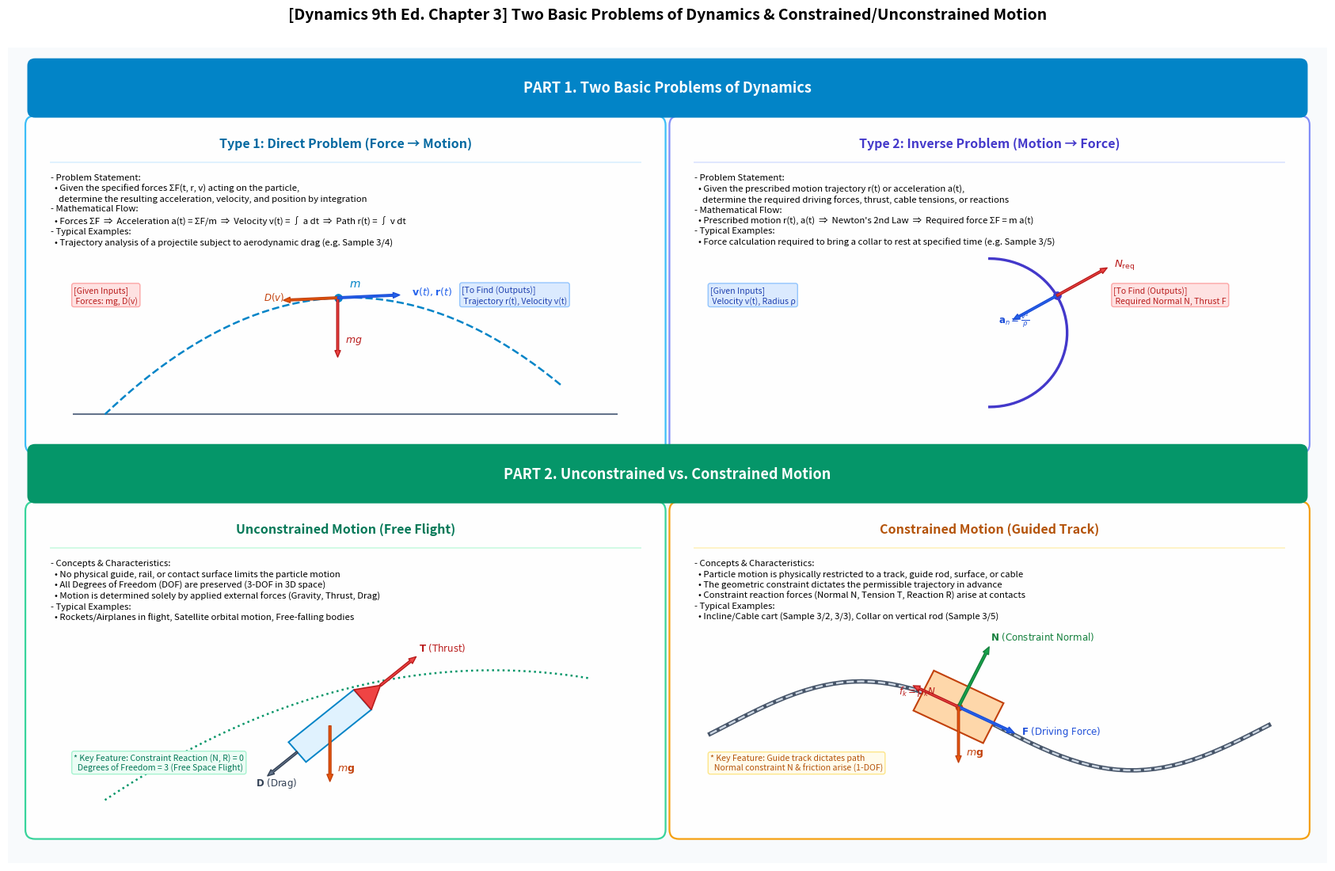

Generate this figure with matplotlib: (Note: this script raises an exception after producing the figure.)
# -*- coding: utf-8 -*-
"""
[Dynamics 9th Ed. Chapter 3 Kinetics of Particles]
1. Two Basic Problems of Dynamics (Force -> Motion vs. Motion -> Force)
2. Unconstrained vs. Constrained Motion
Conceptual Infographic Diagram Visualization
"""
import os
import numpy as np
import matplotlib.pyplot as plt
import matplotlib.font_manager as fm
import matplotlib.patches as patches

plt.rcParams['font.family'] = 'sans-serif'
plt.rcParams['axes.unicode_minus'] = False

fig = plt.figure(figsize=(17.0, 11.2), dpi=150)
ax = fig.add_subplot(111)
ax.set_position([0.01, 0.02, 0.98, 0.92])

ax.clear()
ax.set_xlim(-0.5, 33.5)
ax.set_ylim(-0.5, 21.5)
ax.axis('off')

# Background
ax.add_patch(patches.Rectangle((-0.5, -0.5), 34.0, 22.0, fc='#f8fafc', ec='none', zorder=1))

# =========================================================================
# [Top Header]: PART 1 - Two Basic Problems of Dynamics
# =========================================================================
top_header = patches.FancyBboxPatch((0.2, 19.8), 32.6, 1.2, boxstyle="round,pad=0.2",
                                    fc="#0284c7", ec="none", zorder=3)
ax.add_patch(top_header)
ax.text(16.5, 20.4, "PART 1. Two Basic Problems of Dynamics",
        fontsize=13.0, fontweight='bold', color='#ffffff', ha='center', va='center', zorder=4)

# -------------------------------------------------------------------------
# [Card 1] Top-Left: Type 1 - Direct Problem (Force -> Motion)
# -------------------------------------------------------------------------
card1 = patches.FancyBboxPatch((0.2, 10.8), 16.0, 8.6, boxstyle="round,pad=0.25",
                               fc="#ffffff", ec="#38bdf8", lw=1.6, alpha=0.98, zorder=2)
ax.add_patch(card1)

ax.text(8.2, 18.8, "Type 1: Direct Problem (Force → Motion)",
        fontsize=11.5, fontweight='bold', color="#0369a1", ha='center', zorder=5)
ax.plot([0.6, 15.8], [18.4, 18.4], color='#e0f2fe', lw=1.4, zorder=4)

c1_text = (
    "- Problem Statement:\n"
    "  • Given the specified forces ΣF(t, r, v) acting on the particle,\n"
    "    determine the resulting acceleration, velocity, and position by integration\n"
    "- Mathematical Flow:\n"
    "  • Forces ΣF  ⇒  Acceleration a(t) = ΣF/m  ⇒  Velocity v(t) = ∫ a dt  ⇒  Path r(t) = ∫ v dt\n"
    "- Typical Examples:\n"
    "  • Trajectory analysis of a projectile subject to aerodynamic drag (e.g. Sample 3/4)"
)
ax.text(0.6, 18.1, c1_text, fontsize=8.2, va='top', linespacing=1.35, zorder=5)

p_x0, p_y0 = 2.0, 11.6
t_pts = np.linspace(0, 2.8, 50)
traj_x = p_x0 + 4.2 * t_pts
traj_y = p_y0 + 4.2 * t_pts - 0.5 * 2.8 * (t_pts**2)

ax.plot([1.2, 15.2], [p_y0, p_y0], color='#64748b', lw=1.5, zorder=3)
ax.plot(traj_x, traj_y, color='#0284c7', lw=1.8, linestyle='--', zorder=4)

curr_idx = 25
cx, cy = traj_x[curr_idx], traj_y[curr_idx]
ax.scatter([cx], [cy], color='#0284c7', s=45, zorder=6)
ax.text(cx + 0.3, cy + 0.3, r'$m$', fontsize=10.0, fontweight='bold', color='#0284c7', zorder=7)

ax.annotate('', xy=(cx, cy - 1.6), xytext=(cx, cy),
            arrowprops=dict(facecolor='#ef4444', edgecolor='#b91c1c', width=1.8, headwidth=5.0, headlength=6.0), zorder=7)
ax.text(cx + 0.2, cy - 1.2, r'$mg$', fontsize=9.0, fontweight='bold', color='#b91c1c', zorder=8)

tang_v = np.array([4.2, 4.2 - 2.8 * t_pts[curr_idx]])
tang_u = tang_v / np.linalg.norm(tang_v)
ax.annotate('', xy=(cx - 1.4*tang_u[0], cy - 1.4*tang_u[1]), xytext=(cx, cy),
            arrowprops=dict(facecolor='#ea580c', edgecolor='#c2410c', width=1.8, headwidth=5.0, headlength=6.0), zorder=7)
ax.text(cx - 1.6*tang_u[0] - 0.3, cy - 1.6*tang_u[1], r'$D(v)$', fontsize=8.5, fontweight='bold', color='#c2410c', zorder=8)

ax.annotate('', xy=(cx + 1.6*tang_u[0], cy + 1.6*tang_u[1]), xytext=(cx, cy),
            arrowprops=dict(facecolor='#2563eb', edgecolor='#1d4ed8', width=1.8, headwidth=5.0, headlength=6.0), zorder=7)
ax.text(cx + 1.8*tang_u[0] + 0.1, cy + 1.8*tang_u[1], r'$\mathbf{v}(t), \mathbf{r}(t)$',
        fontsize=9.0, fontweight='bold', color='#2563eb', zorder=8)

ax.text(1.2, 14.6, "[Given Inputs]\n Forces: mg, D(v)", fontsize=7.6, color='#b91c1c',
        bbox=dict(boxstyle='round,pad=0.25', facecolor='#fee2e2', edgecolor='#fca5a5', lw=1.0), zorder=6)
ax.text(11.2, 14.6, "[To Find (Outputs)]\n Trajectory r(t), Velocity v(t)", fontsize=7.6, color='#1e40af',
        bbox=dict(boxstyle='round,pad=0.25', facecolor='#dbeafe', edgecolor='#93c5fd', lw=1.0), zorder=6)

# -------------------------------------------------------------------------
# [Card 2] Top-Right: Type 2 - Inverse Problem (Motion -> Force)
# -------------------------------------------------------------------------
card2 = patches.FancyBboxPatch((16.8, 10.8), 16.0, 8.6, boxstyle="round,pad=0.25",
                               fc="#ffffff", ec="#818cf8", lw=1.6, alpha=0.98, zorder=2)
ax.add_patch(card2)

ax.text(24.8, 18.8, "Type 2: Inverse Problem (Motion → Force)",
        fontsize=11.5, fontweight='bold', color="#4338ca", ha='center', zorder=5)
ax.plot([17.2, 32.4], [18.4, 18.4], color='#e0e7ff', lw=1.4, zorder=4)

c2_text = (
    "- Problem Statement:\n"
    "  • Given the prescribed motion trajectory r(t) or acceleration a(t),\n"
    "    determine the required driving forces, thrust, cable tensions, or reactions\n"
    "- Mathematical Flow:\n"
    "  • Prescribed motion r(t), a(t)  ⇒  Newton's 2nd Law  ⇒  Required force ΣF = m a(t)\n"
    "- Typical Examples:\n"
    "  • Force calculation required to bring a collar to rest at specified time (e.g. Sample 3/5)"
)
ax.text(17.2, 18.1, c2_text, fontsize=8.2, va='top', linespacing=1.35, zorder=5)

loop_cx, loop_cy, loop_r = 24.8, 13.8, 2.0
theta_loop = np.linspace(-np.pi/2, np.pi/2, 50)
loop_x = loop_cx + loop_r * np.cos(theta_loop)
loop_y = loop_cy + loop_r * np.sin(theta_loop)
ax.plot(loop_x, loop_y, color='#4338ca', lw=2.4, zorder=4)

th_car = np.radians(30)
car_x = loop_cx + loop_r * np.cos(th_car)
car_y = loop_cy + loop_r * np.sin(th_car)

ax.scatter([car_x], [car_y], color='#4338ca', s=45, zorder=6)
ax.annotate('', xy=(car_x - 1.3*np.cos(th_car), car_y - 1.3*np.sin(th_car)), xytext=(car_x, car_y),
            arrowprops=dict(facecolor='#2563eb', edgecolor='#1d4ed8', width=1.8, headwidth=5.0, headlength=6.0), zorder=7)
ax.text(car_x - 1.5*np.cos(th_car) - 0.2, car_y - 1.5*np.sin(th_car), r'$\mathbf{a}_n = \frac{v^2}{\rho}$',
        fontsize=8.5, fontweight='bold', color='#1d4ed8', zorder=8)

ax.annotate('', xy=(car_x + 1.5*np.cos(th_car), car_y + 1.5*np.sin(th_car)), xytext=(car_x, car_y),
            arrowprops=dict(facecolor='#ef4444', edgecolor='#b91c1c', width=1.8, headwidth=5.0, headlength=6.0), zorder=7)
ax.text(car_x + 1.6*np.cos(th_car) + 0.1, car_y + 1.6*np.sin(th_car), r'$N_{\text{req}}$',
        fontsize=9.5, fontweight='bold', color='#b91c1c', zorder=8)

ax.text(17.6, 14.6, "[Given Inputs]\n Velocity v(t), Radius ρ", fontsize=7.6, color='#1e40af',
        bbox=dict(boxstyle='round,pad=0.25', facecolor='#dbeafe', edgecolor='#93c5fd', lw=1.0), zorder=6)
ax.text(28.0, 14.6, "[To Find (Outputs)]\n Required Normal N, Thrust F", fontsize=7.6, color='#b91c1c',
        bbox=dict(boxstyle='round,pad=0.25', facecolor='#fee2e2', edgecolor='#fca5a5', lw=1.0), zorder=6)

# =========================================================================
# [Bottom Header]: PART 2 - Unconstrained vs. Constrained Motion
# =========================================================================
bot_header = patches.FancyBboxPatch((0.2, 9.4), 32.6, 1.2, boxstyle="round,pad=0.2",
                                    fc="#059669", ec="none", zorder=3)
ax.add_patch(bot_header)
ax.text(16.5, 10.0, "PART 2. Unconstrained vs. Constrained Motion",
        fontsize=13.0, fontweight='bold', color='#ffffff', ha='center', va='center', zorder=4)

# -------------------------------------------------------------------------
# [Card 3] Bottom-Left: Unconstrained Motion
# -------------------------------------------------------------------------
card3 = patches.FancyBboxPatch((0.2, 0.4), 16.0, 8.6, boxstyle="round,pad=0.25",
                               fc="#ffffff", ec="#34d399", lw=1.6, alpha=0.98, zorder=2)
ax.add_patch(card3)

ax.text(8.2, 8.4, "Unconstrained Motion (Free Flight)",
        fontsize=11.5, fontweight='bold', color="#047857", ha='center', zorder=5)
ax.plot([0.6, 15.8], [8.0, 8.0], color='#d1fae5', lw=1.4, zorder=4)

c3_text = (
    "- Concepts & Characteristics:\n"
    "  • No physical guide, rail, or contact surface limits the particle motion\n"
    "  • All Degrees of Freedom (DOF) are preserved (3-DOF in 3D space)\n"
    "  • Motion is determined solely by applied external forces (Gravity, Thrust, Drag)\n"
    "- Typical Examples:\n"
    "  • Rockets/Airplanes in flight, Satellite orbital motion, Free-falling bodies"
)
ax.text(0.6, 7.7, c3_text, fontsize=8.2, va='top', linespacing=1.35, zorder=5)

r_x, r_y = 7.8, 3.2
ang_r = np.radians(40)
u_r = np.array([np.cos(ang_r), np.sin(ang_r)])
n_r = np.array([-np.sin(ang_r), np.cos(ang_r)])

traj_u_x = np.linspace(2.0, 14.5, 40)
traj_u_y = 1.2 + 0.7 * (traj_u_x - 2.0) - 0.035 * ((traj_u_x - 2.0)**2)
ax.plot(traj_u_x, traj_u_y, color='#059669', lw=1.8, linestyle=':', zorder=4)

r_w, r_h = 2.2, 0.7
r_bl = np.array([r_x, r_y]) - (r_w/2)*u_r - (r_h/2)*n_r
ax.add_patch(patches.Rectangle(r_bl, r_w, r_h, angle=40, fc='#e0f2fe', ec='#0284c7', lw=1.4, zorder=6))

nose_tip = np.array([r_x, r_y]) + (r_w/2 + 0.6)*u_r
nose_l = np.array([r_x, r_y]) + (r_w/2)*u_r + (r_h/2)*n_r
nose_r = np.array([r_x, r_y]) + (r_w/2)*u_r - (r_h/2)*n_r
ax.add_patch(patches.Polygon([nose_tip, nose_l, nose_r], closed=True, fc='#ef4444', ec='#b91c1c', lw=1.2, zorder=7))

ax.annotate('', xy=nose_tip + 1.2*u_r, xytext=nose_tip,
            arrowprops=dict(facecolor='#ef4444', edgecolor='#b91c1c', width=2.0, headwidth=5.5, headlength=6.5), zorder=8)
ax.text(nose_tip[0] + 1.3*u_r[0], nose_tip[1] + 1.3*u_r[1] + 0.1, r'$\mathbf{T}\text{ (Thrust)}$',
        fontsize=8.5, fontweight='bold', color='#b91c1c', zorder=9)

ax.annotate('', xy=(r_x, r_y - 1.5), xytext=(r_x, r_y),
            arrowprops=dict(facecolor='#ea580c', edgecolor='#c2410c', width=2.0, headwidth=5.5, headlength=6.5), zorder=8)
ax.text(r_x + 0.2, r_y - 1.2, r'$m\mathbf{g}$', fontsize=9.0, fontweight='bold', color='#c2410c', zorder=9)

ax.annotate('', xy=np.array([r_x, r_y]) - (r_w/2 + 1.0)*u_r, xytext=np.array([r_x, r_y]) - (r_w/2)*u_r,
            arrowprops=dict(facecolor='#64748b', edgecolor='#334155', width=1.8, headwidth=5.0, headlength=6.0), zorder=8)
ax.text(r_x - (r_w/2 + 1.4)*u_r[0], r_y - (r_w/2 + 1.4)*u_r[1], r'$\mathbf{D}\text{ (Drag)}$',
        fontsize=8.5, fontweight='bold', color='#334155', zorder=9)

ax.text(1.2, 2.0, "* Key Feature: Constraint Reaction (N, R) = 0\n  Degrees of Freedom = 3 (Free Space Flight)", fontsize=7.6, color='#047857',
        bbox=dict(boxstyle='round,pad=0.25', facecolor='#ecfdf5', edgecolor='#a7f3d0', lw=1.0), zorder=8)

# -------------------------------------------------------------------------
# [Card 4] Bottom-Right: Constrained Motion
# -------------------------------------------------------------------------
card4 = patches.FancyBboxPatch((16.8, 0.4), 16.0, 8.6, boxstyle="round,pad=0.25",
                               fc="#ffffff", ec="#f59e0b", lw=1.6, alpha=0.98, zorder=2)
ax.add_patch(card4)

ax.text(24.8, 8.4, "Constrained Motion (Guided Track)",
        fontsize=11.5, fontweight='bold', color="#b45309", ha='center', zorder=5)
ax.plot([17.2, 32.4], [8.0, 8.0], color='#fef3c7', lw=1.4, zorder=4)

c4_text = (
    "- Concepts & Characteristics:\n"
    "  • Particle motion is physically restricted to a track, guide rod, surface, or cable\n"
    "  • The geometric constraint dictates the permissible trajectory in advance\n"
    "  • Constraint reaction forces (Normal N, Tension T, Reaction R) arise at contacts\n"
    "- Typical Examples:\n"
    "  • Incline/Cable cart (Sample 3/2, 3/3), Collar on vertical rod (Sample 3/5)"
)
ax.text(17.2, 7.7, c4_text, fontsize=8.2, va='top', linespacing=1.35, zorder=5)

c_base_x, c_base_y = 24.8, 3.2
x_rail = np.linspace(17.6, 32.0, 60)
y_rail = c_base_y + 1.2 * np.sin((x_rail - 18.0) * 0.45)
ax.plot(x_rail, y_rail, color='#475569', lw=4.0, zorder=4)
ax.plot(x_rail, y_rail, color='#cbd5e1', lw=1.8, linestyle='--', zorder=5)

target_x = 24.0
target_y = c_base_y + 1.2 * np.sin((target_x - 18.0) * 0.45)
slope = 1.2 * 0.45 * np.cos((target_x - 18.0) * 0.45)
ang_c = np.arctan(slope)
u_c = np.array([np.cos(ang_c), np.sin(ang_c)])
n_c = np.array([-np.sin(ang_c), np.cos(ang_c)])

cw, ch = 2.0, 1.2
c_bl = np.array([target_x, target_y]) - (cw/2)*u_c - (ch/2)*n_c
ax.add_patch(patches.Rectangle(c_bl, cw, ch, angle=np.degrees(ang_c),
                               fc='#fed7aa', ec='#c2410c', lw=1.5, zorder=6))
ax.scatter([target_x], [target_y], color='#c2410c', s=35, zorder=7)

ax.annotate('', xy=np.array([target_x, target_y]) + 1.8*n_c, xytext=(target_x, target_y),
            arrowprops=dict(facecolor='#16a34a', edgecolor='#15803d', width=2.2, headwidth=5.5, headlength=6.5), zorder=8)
ax.text(target_x + 1.9*n_c[0], target_y + 1.9*n_c[1] + 0.1, r'$\mathbf{N}\text{ (Constraint Normal)}$',
        fontsize=8.5, fontweight='bold', color='#15803d', zorder=9)

ax.annotate('', xy=np.array([target_x, target_y]) - 1.3*u_c, xytext=(target_x, target_y),
            arrowprops=dict(facecolor='#ef4444', edgecolor='#b91c1c', width=1.8, headwidth=5.0, headlength=6.0), zorder=8)
ax.text(target_x - 1.5*u_c[0] - 0.2, target_y - 1.5*u_c[1] - 0.3, r'$f_k = \mu_k N$',
        fontsize=8.5, fontweight='bold', color='#b91c1c', zorder=9)

ax.annotate('', xy=np.array([target_x, target_y]) + 1.6*u_c, xytext=(target_x, target_y),
            arrowprops=dict(facecolor='#2563eb', edgecolor='#1d4ed8', width=2.0, headwidth=5.5, headlength=6.5), zorder=8)
ax.text(target_x + 1.7*u_c[0] + 0.1, target_y + 1.7*u_c[1], r'$\mathbf{F}\text{ (Driving Force)}$',
        fontsize=8.5, fontweight='bold', color='#1d4ed8', zorder=9)

ax.annotate('', xy=(target_x, target_y - 1.5), xytext=(target_x, target_y),
            arrowprops=dict(facecolor='#ea580c', edgecolor='#c2410c', width=1.8, headwidth=5.0, headlength=6.0), zorder=8)
ax.text(target_x + 0.2, target_y - 1.3, r'$m\mathbf{g}$', fontsize=9.0, fontweight='bold', color='#c2410c', zorder=9)

ax.text(17.6, 2.0, "* Key Feature: Guide track dictates path\n  Normal constraint N & friction arise (1-DOF)", fontsize=7.6, color='#b45309',
        bbox=dict(boxstyle='round,pad=0.25', facecolor='#fffbeb', edgecolor='#fde68a', lw=1.0), zorder=8)

fig.suptitle('[Dynamics 9th Ed. Chapter 3] Two Basic Problems of Dynamics & Constrained/Unconstrained Motion',
             fontsize=14.0, fontweight='bold', y=0.985)

out_png = os.path.join(os.path.dirname(__file__), 'concept_dynamics_problems_and_constraints.png')
plt.savefig(out_png, dpi=150)
plt.close()
print(f'Rendered {out_png}')
